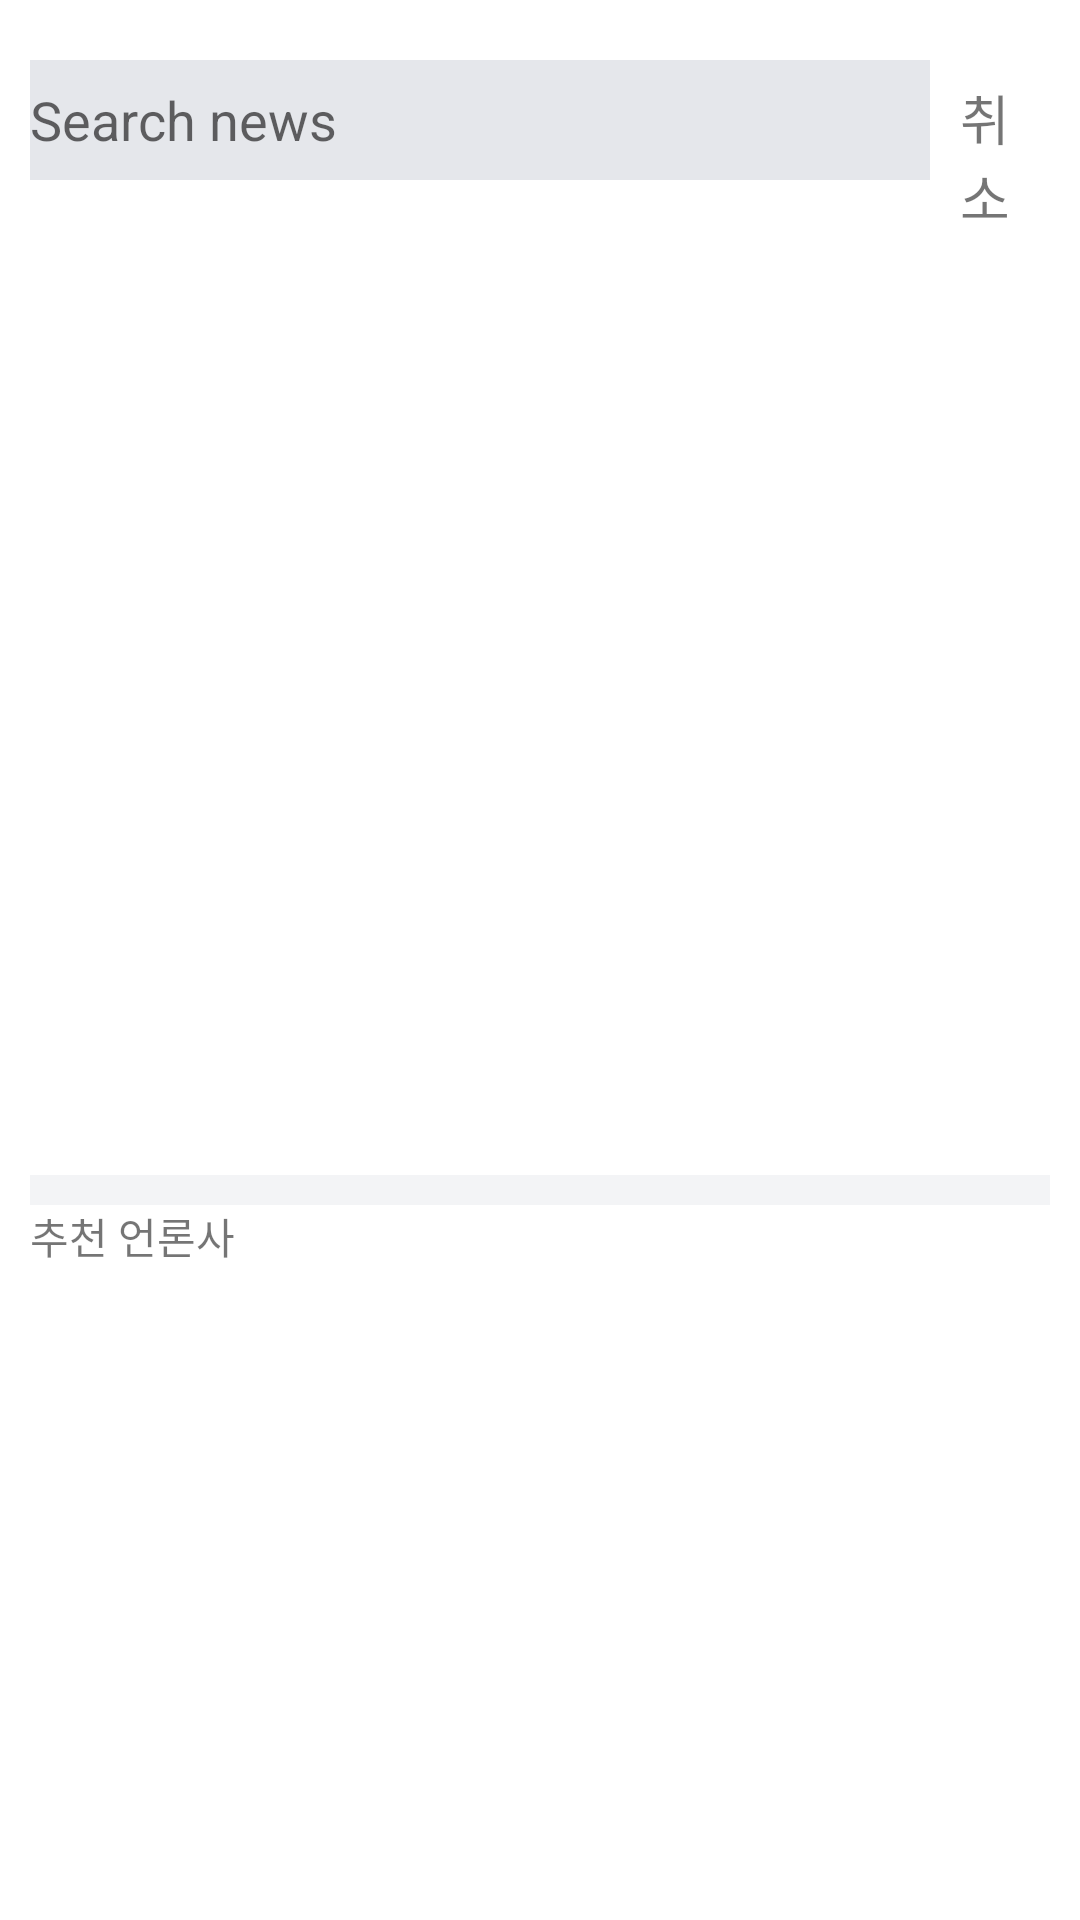

Reconstruct the res/layout file that produces this screen, plus the resources it refers to.
<!-- AndroidManifest.xml: application theme Theme.example -->
<!-- res/layout/fragment_home_search2.xml -->
<?xml version="1.0" encoding="utf-8"?>
<LinearLayout xmlns:android="http://schemas.android.com/apk/res/android"
    xmlns:tools="http://schemas.android.com/tools"
    android:layout_width="match_parent"
    android:layout_height="match_parent"
    xmlns:app="http://schemas.android.com/apk/res-auto"
    tools:context=".home_search2"
    android:orientation="vertical"
    android:weightSum="7"
    android:paddingLeft="10sp"
    android:paddingRight="10sp">

    <LinearLayout
        android:id="@+id/search_nav"
        android:layout_width="match_parent"
        android:layout_height="0sp"
        android:layout_weight="1"
        android:orientation="horizontal"
        android:gravity="center_horizontal"
        android:paddingTop="20sp"

        >

        <ImageView
            android:src="@drawable/arrow_back_40dp"
            android:layout_width="wrap_content"
            android:layout_height="wrap_content"
            >

        </ImageView>

        <EditText
            android:hint="Search news"
            android:background="#E5E7EB"
            android:layout_width="300sp"
            android:layout_marginRight="10sp"
            android:layout_height="40sp"
            android:shadowRadius="@integer/material_motion_duration_medium_1"
            >

        </EditText>

        <TextView
            android:text="취소"
            android:textSize="18sp"
            android:id="@+id/cancel_button"
            android:layout_width="wrap_content"
            android:layout_height="wrap_content"
            >


        </TextView>


    </LinearLayout>

    <androidx.recyclerview.widget.RecyclerView
        android:id="@+id/rv_search_history"
        android:layout_width="match_parent"
        android:layout_height="0sp"
        android:layout_weight="3.5"
        android:orientation="vertical"
        android:paddingLeft="10sp"
        android:weightSum="5"
        tools:listitem="@layout/rv_item_search_history"
        >


    </androidx.recyclerview.widget.RecyclerView>

    <View
        android:layout_width="match_parent"
        android:layout_height="10sp"
        android:background="#F3F4F6"
        >

    </View>

    <LinearLayout
        android:id="@+id/press_recommend"
        android:orientation="horizontal"
        android:layout_width="match_parent"
        android:layout_height="wrap_content"
        android:layout_weight="2.5"
        >

        <TextView
            android:text="추천 언론사"
            android:layout_width="match_parent"
            android:layout_height="wrap_content">

        </TextView>



    </LinearLayout>



</LinearLayout>
<!-- res/layout/rv_item_search_history.xml (included above) -->
<?xml version="1.0" encoding="utf-8"?>
<androidx.cardview.widget.CardView
    xmlns:android="http://schemas.android.com/apk/res/android"
    android:layout_width="match_parent"
    android:layout_height="wrap_content">

    <LinearLayout
        android:id="@+id/history_rv_item"
        android:layout_width="match_parent"
        android:layout_height="wrap_content"
        android:orientation="horizontal"
        android:layout_marginBottom="5sp"
        android:weightSum="1"
        >

        <ImageView
            android:src="@drawable/loupe"
            android:layout_width="wrap_content"
            android:layout_height="wrap_content">

        </ImageView>

        <LinearLayout
            android:id="@+id/article"
            android:orientation="vertical"
            android:layout_width="match_parent"
            android:layout_height="wrap_content">

            <TextView
                android:id="@+id/article_title"
                android:text="한국 주식의 미래는?,,어디루"
                android:ellipsize="end"
                android:maxLines="1"
                android:layout_width="match_parent"
                android:layout_height="wrap_content">

            </TextView>

            <TextView
                android:id="@+id/article_press"
                android:text="CNN"
                android:layout_width="match_parent"
                android:layout_height="wrap_content">

            </TextView>

            <TextView
                android:id="@+id/article_date"
                android:text="2023.07.18"
                android:layout_width="match_parent"
                android:layout_height="wrap_content">

            </TextView>

        </LinearLayout>

    </LinearLayout>

</androidx.cardview.widget.CardView>
<!-- resources referenced by this layout -->
<resources>
  <style name="Theme.example" parent="Theme.MaterialComponents.DayNight.NoActionBar">
          
          <item name="colorPrimary">@color/blue</item>
          <item name="colorPrimaryVariant">#0094FF</item>
          <item name="colorOnPrimary">@color/white</item>
          
          <item name="colorSecondary">@color/teal_200</item>
          <item name="colorSecondaryVariant">@color/teal_700</item>
          <item name="colorOnSecondary">@color/black</item>
          
          <item name="android:statusBarColor">?attr/colorPrimaryVariant</item>
          
      </style>
  <color name="blue">#0094ff</color>
  <color name="white">#FFFFFFFF</color>
  <color name="teal_200">#FF03DAC5</color>
  <color name="teal_700">#FF018786</color>
  <color name="black">#FF000000</color>
</resources>
